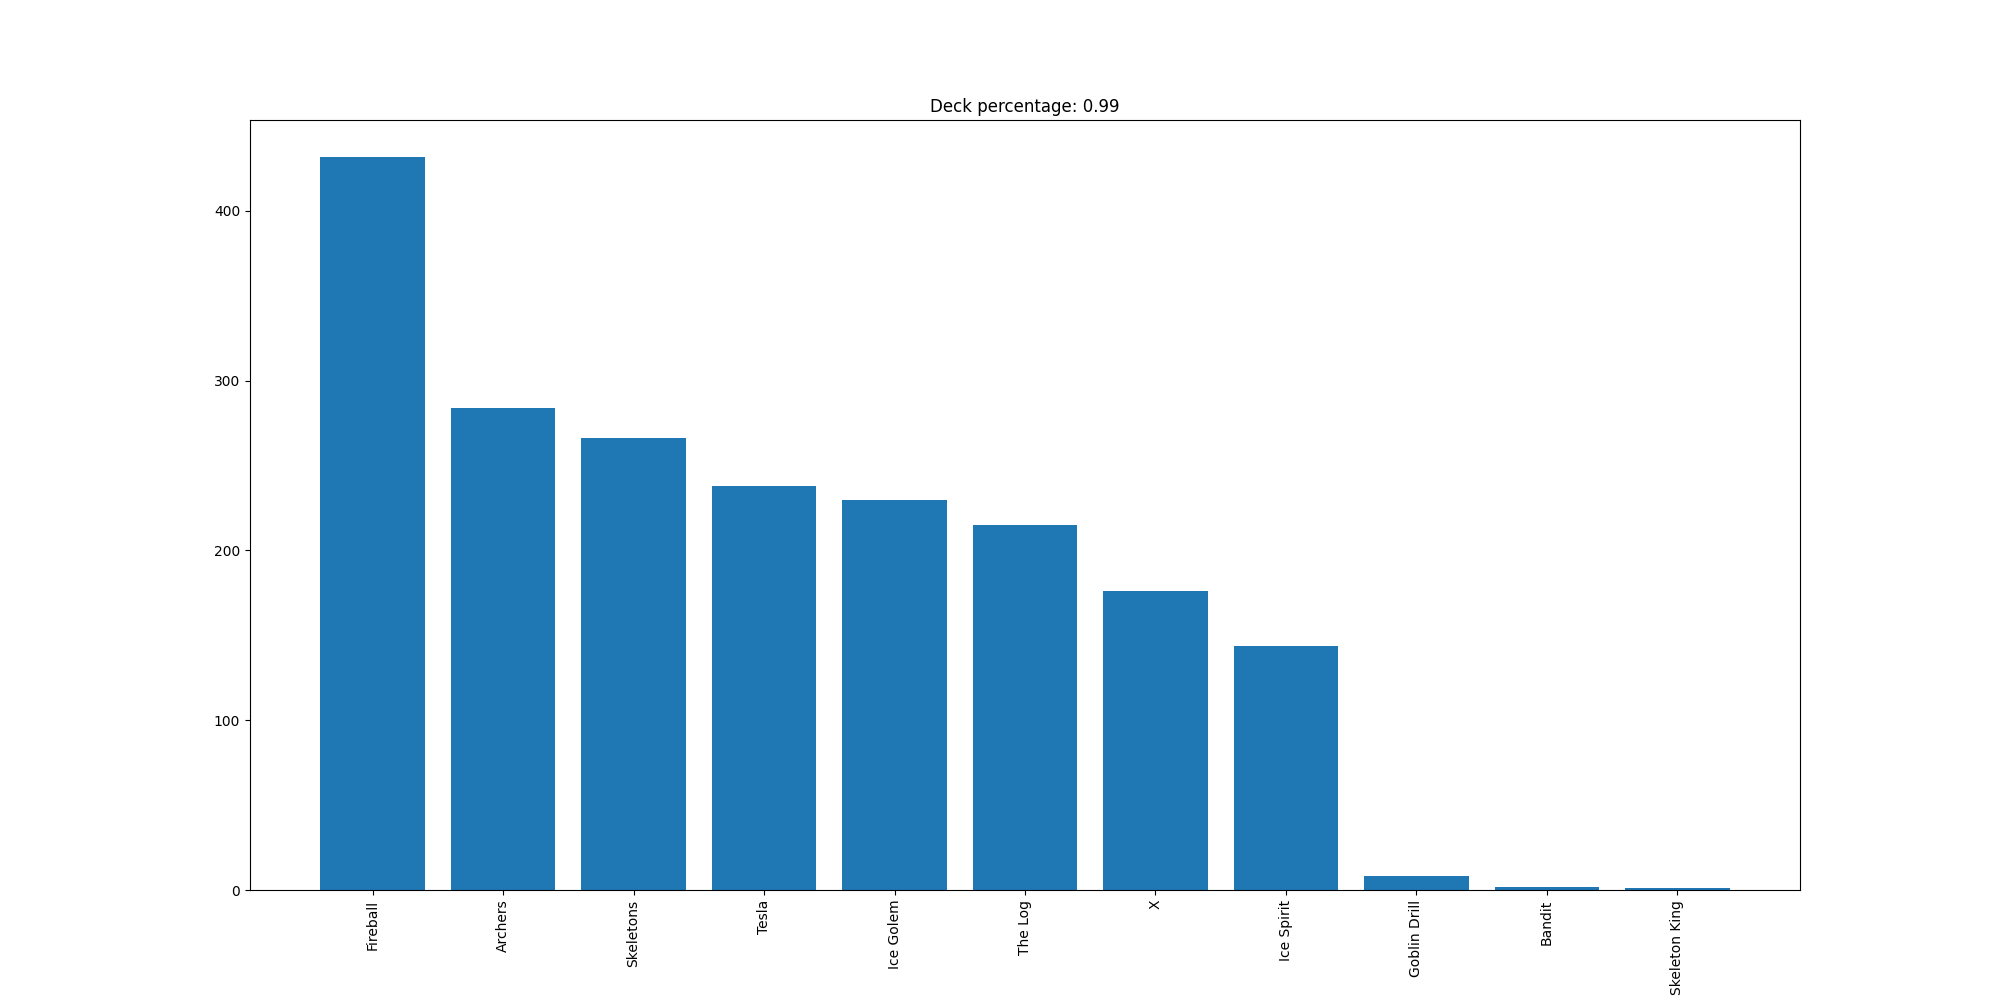

The data file committed next to this chart (first rows):
Fireball, 432
Archers, 284
Skeletons, 266
Tesla, 238
Ice Golem, 230
The Log, 215
X, 176
Ice Spirit, 144
Goblin Drill, 8
Bandit, 2
Skeleton King, 1
